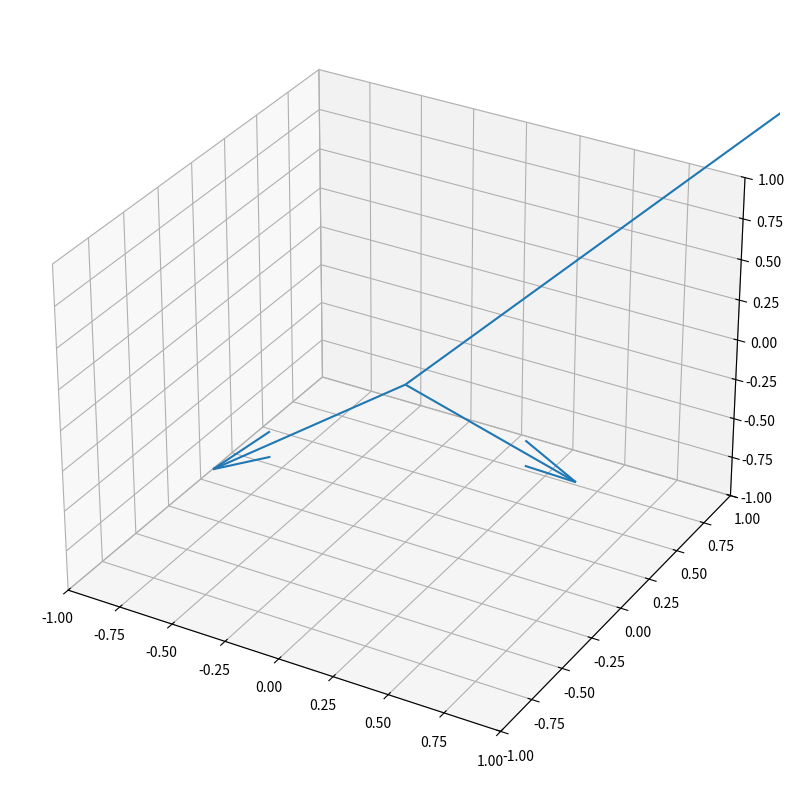

Recreate this plot in Python.
# %%
import matplotlib.pyplot as plt
from mpl_toolkits.mplot3d import Axes3D
import numpy as np

# %%
soa = np.array([[0, 0, 0, -0.318662, -0.947867, 0.001013], [0, 0, 0, 0.947849, -0.318663, -0.005861],
                [0, 0, 0, -0.005879, 9.071099, -0.999982]])

# soa = np.array([[0, 0, 0, -0.318662, 0.947849, -0.005879], [0, 0, 0, -0.947867, -0.318663, 9.071099],
#                 [0, 0, 0, 0.001013, -0.005861, -0.999982]])

X, Y, Z, U, V, W = zip(*soa)

# %%
fig = plt.figure(figsize=(10,10))
ax = fig.add_subplot(111, projection='3d')
ax.quiver(X, Y, Z, U, V, W)
ax.set_xlim([-1, 1])
ax.set_ylim([-1, 1])
ax.set_zlim([-1, 1])
plt.show()
# %%
